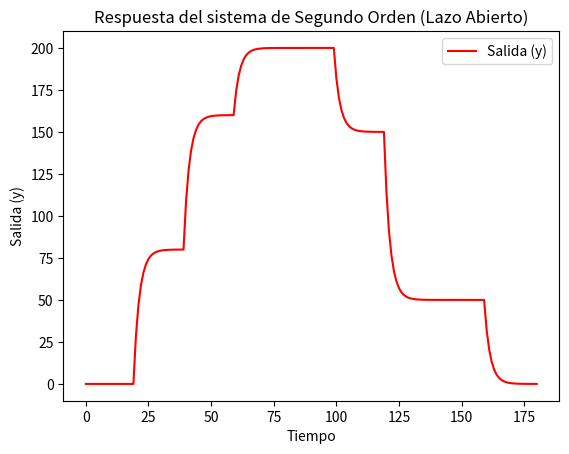

Reproduce this figure in Python.
import matplotlib.pyplot as plt
import numpy as np

# Parámetros del sistema
u = 0  # Entrada del sistema
k = 2  # Ganancia
tao = 7  # Constante de tiempo
delta = 2.5  # Paso de tiempo
t = 0  # Tiempo inicial

# Inicialización de listas para almacenar resultados
z = []  # Salida del sistema (y)
y = 0  # Valor inicial de la salida
tt = []  # Tiempo
uu = []  # Entrada (u)

# Simulación hasta t = 180
while t <= 180:
    # Definir el valor de la entrada u en función del tiempo t
    if t >= 20:
        u = 40
    if t >= 40:
        u = 80   
    if t >= 60:
        u = 100
    if t >= 80:
        u = 100
    if t >= 100:
        u = 75 
    if t >= 120:
        u = 25
    if t >= 160:
        u = 0
    
    # Ecuación de actualización de la salida del sistema
    y = ((((u * k) - y) * delta) / tao) + y
    
    # Ajuste de la entrada en función de la salida (lazo cerrado)
    u = u - y

    # Almacenar los valores para graficar
    uu.append(u)  # Entrada ajustada
    z.append(y)   # Salida del sistema
    tt.append(t)  # Tiempo
    t += 1  # Incremento del tiempo

    # Mostrar la salida actual
    print(f"Tiempo: {t}, Salida: {y}")

# Normalización de las salidas y entradas para graficar
zmax = max(z)
zmin = min(z)
umax = max(uu)
umin = min(uu)

normu = []
normz = []
for i in range(len(z)):
    nz = (z[i] - zmin) / (zmax - zmin)  # Normalizar salida
    normz.append(nz)
    nu = (uu[i] - umin) / (umax - umin)  # Normalizar entrada
    normu.append(nu)

# Gráfica de la salida normalizada
plt.plot(tt, z, color="red", label="Salida (y)")
plt.title("Respuesta del sistema de Segundo Orden (Lazo Abierto)")
plt.xlabel("Tiempo")
plt.ylabel("Salida (y)")
plt.legend()
plt.show()

# Guardar la matriz con entrada y salida
planta = [uu, z]
planta = np.transpose(planta)
